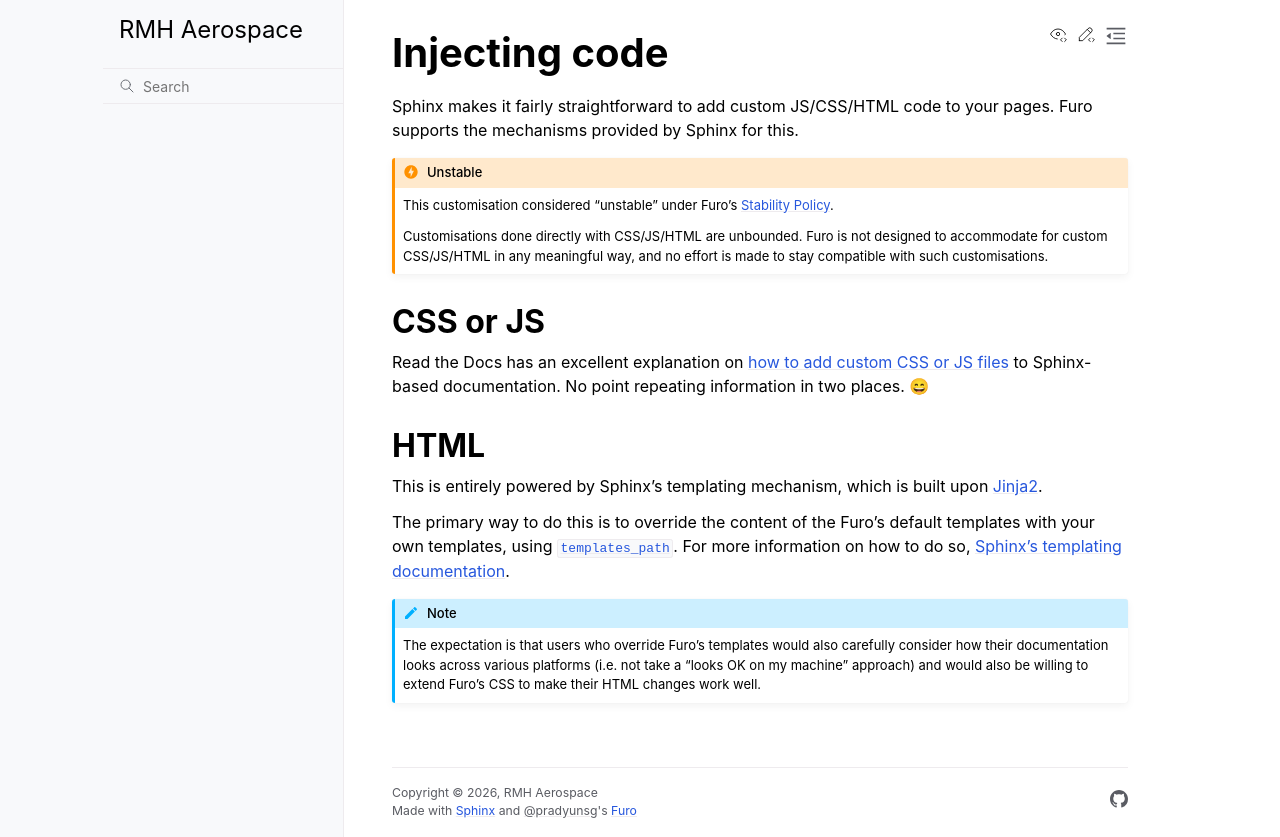

repository: aq18507/rmhaerospace · page: customisation/injecting.html · generator: sphinx

# Injecting code

Sphinx makes it fairly straightforward to add custom JS/CSS/HTML code to your pages. Furo supports the mechanisms provided by Sphinx for this.

```{admonition} Unstable
:class: caution
This customisation considered "unstable" under Furo's {doc}`../stability`.

Customisations done directly with CSS/JS/HTML are unbounded. Furo is not designed to accommodate for custom CSS/JS/HTML in any meaningful way, and no effort is made to stay compatible with such customisations.
```

## CSS or JS

Read the Docs has an excellent explanation on [how to add custom CSS or JS files][sphinx-custom-css] to Sphinx-based documentation. No point repeating information in two places. 😄

[sphinx-custom-css]: https://docs.readthedocs.io/en/stable/guides/adding-custom-css.html

## HTML

This is entirely powered by Sphinx's templating mechanism, which is built upon {pypi}`Jinja2`.

The primary way to do this is to override the content of the Furo's default templates with your own templates, using [`templates_path`][sphinx-templates_path]. For more information on how to do so, [Sphinx's templating documentation][templating].

```{note}

The expectation is that users who override Furo's templates would also carefully consider how their documentation looks across various platforms (i.e. not take a "looks OK on my machine" approach) and would also be willing to extend Furo's CSS to make their HTML changes work well.
```

[sphinx-templates_path]: https://www.sphinx-doc.org/en/master/usage/configuration.html#confval-templates_path
[templating]: https://www.sphinx-doc.org/en/master/development/theming.html#templating
